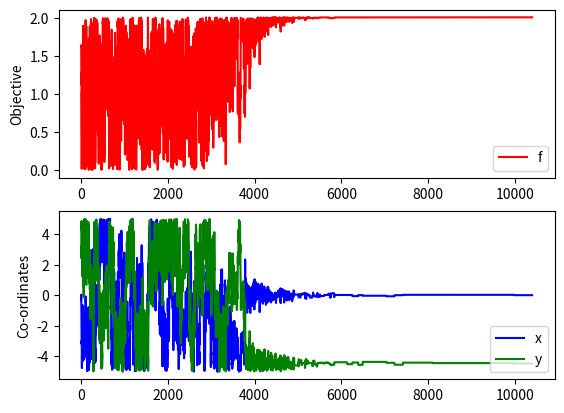

The matplotlib source for this figure:
import numpy as np
import math
import matplotlib.pyplot as plt

# functions for which to find min/max
def SphereFunction(x,y):
    return (x**2 + y**2)

def RosenbrockFunction(x,y):
    return ((100*(x**2 - y**2)) + (1 - x**2))

def GriewankFunction(x,y):
    return (((x**2 + y**2)/4000) - (math.cos(x) * math.cos(y/math.sqrt(2))) + 1)

# for plotting the co-ordinates
x_lst = []
y_lst = []
output_lst = []

# Simulated Annealing Algo
def SimulatedAnnealing(function, rangeX, rangeY, step=1, Max=True):
    currentX = np.random.uniform(rangeX[0], rangeX[1])
    currentY = np.random.uniform(rangeY[0], rangeY[1])

    temperature = 1000
    temp_min = 0.0000001
    N_iter=100
    factor=0.8

    while temperature > temp_min:
        for j in range(N_iter):
            trialX = np.random.uniform(max(currentX - step, rangeX[0]), min(currentX + step, rangeX[1]))
            trialY = np.random.uniform(max(currentY - step, rangeY[0]), min(currentY + step, rangeY[1]))
            delta = function(trialX, trialY) - function(currentX, currentY)
            
            x_lst.append(currentX)
            y_lst.append(currentY)
            
            # to find maximum
            if Max:
                if delta > 0:
                    currentX = trialX
                    currentY = trialY
                else:
                    m = math.exp(delta/temperature)
                    p = np.random.uniform(0,1)
                    if p < m:
                        currentX = trialX
                        currentY = trialY
            # to find minimum
            else:
                if delta < 0:
                    currentX = trialX
                    currentY = trialY
                else:
                    m = math.exp(-delta/temperature)
                    p = np.random.uniform(0,1)
                    if p < m:
                        currentX = trialX
                        currentY = trialY
        temperature = factor * temperature
    
    # for plotting the function's outputs
    for i in range(len(x_lst)):
        output_lst.append(function(x_lst[i], y_lst[i]))
    
    # returning the result
    result = function(currentX, currentY)
    return ([currentX, currentY], result)



def main():
    # simulated annealing function call
    x_range = [-5, 5]
    y_range = [-5, 5]
    pos, res = SimulatedAnnealing(GriewankFunction, x_range, y_range, 1, True) # (function, x_range, y_range, step, True=Max/False=Min)
    print("x = "+str(pos[0])+" y = "+str(pos[1])+" f = "+str(res))

    # graph plotting
    plt.subplot(2,1,1)
    plt.plot(output_lst, c="red", label="f")
    plt.ylabel("Objective")
    plt.legend(loc="lower right")

    plt.subplot(2,1,2)
    plt.plot(x_lst, c="blue", label="x")
    plt.plot(y_lst, c="green", label="y")
    plt.ylabel("Co-ordinates")
    plt.legend(loc="lower right")

    plt.show()

if __name__ == "__main__":
    main()
